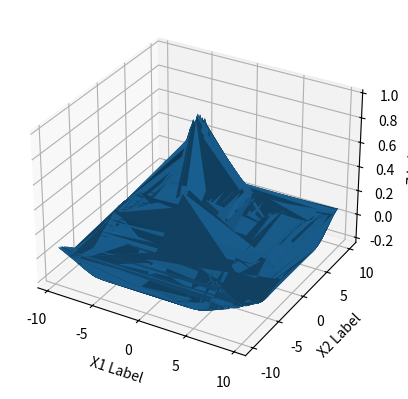

The matplotlib source for this figure:
from random import *
from math import *
import numpy as np
from mpl_toolkits.mplot3d import Axes3D
import matplotlib.pyplot as plt
#meta de treinamento 1e-4
#learning rate 0.01
#número de neurônios 25
numberOfPoints = 250
x1 = []
x2 = []
z = []
for i in range(0,numberOfPoints):
	x1.append(uniform(-10,10))
	x2.append(uniform(-10,10))
Z = np.array(z)
X1, X2 = np.meshgrid(x1, x2)
print(X1.shape)
for i in range(0,len(X1)):
	for j in range(len(X1)):
		z.append([sin(sqrt(X1[i][j]**2+X2[i][j]**2))/sqrt(X1[i][j]**2+X2[i][j]**2)])
z = np.array(z)
Z = z.reshape(X1.shape)
fig = plt.figure()
ax = fig.add_subplot(111, projection='3d')
ax.plot_surface(X1, X2, Z)
ax.set_xlabel('X1 Label')
ax.set_ylabel('X2 Label')
ax.set_zlabel('Z Label')

plt.show()